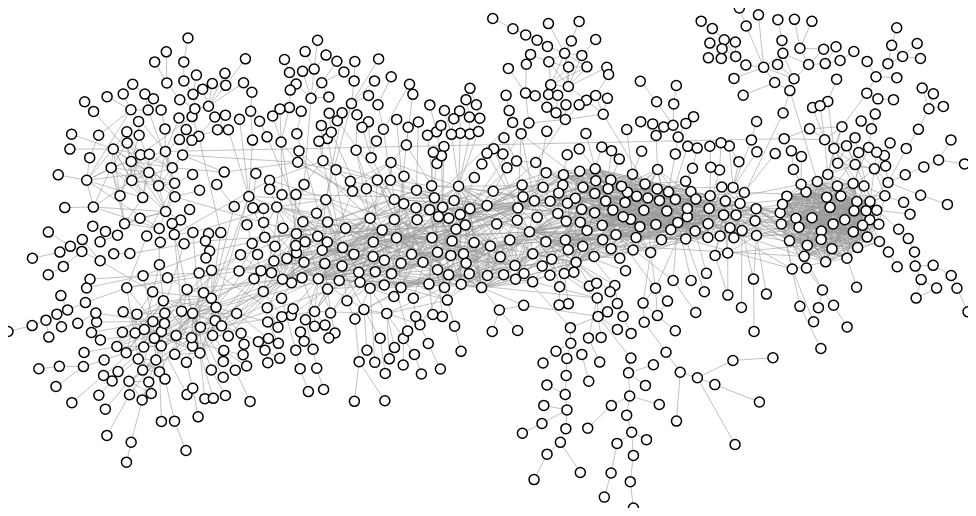
D3 v3 page, settled after 360 driven frames (6 s of simulated time); the page loaded 1 data file(s).



var width = 960,
    height = 500;

var color = d3.scale.category20();

var force = d3.layout.force()
    .charge(-120)
    .linkDistance(30)
    .size([width, height]);

var svg = d3.select("body").append("svg")
    .attr("width", width)
    .attr("height", height);

//d3.json("../data/product_space_hs4.json", function(raw) {

  d3.json("../data/network_hs.json", function(graph) {

    var min_x = Infinity, max_x = 0;
    var min_y = Infinity, max_y = 0;

    graph.nodes.forEach(function(d, i) {

      d.id = i;
/*
      d.name = raw["data"].filter(function(e) { 
        return parseInt(e.id) == parseInt(d._id.slice(2,6));
      })[0].name;
*/
      if(d.x < min_x)
        min_x = d.x;

      if(d.y < min_y)
        min_y = d.y;

      if(d.x > max_x)
        max_x = d.x;

      if(d.y > max_y)
        max_y = d.y;

    })

    graph.links.forEach(function(d, i) {

      d.source = graph.nodes[d.source];
      d.target = graph.nodes[d.target];

    })

    var x = d3.scale.linear()
        .range([0, width]);

    var y = d3.scale.linear()
        .range([height, 0]);

    x.domain([min_x, max_x]);
    y.domain([min_y, max_y]);

    var link = svg.selectAll(".link")
        .data(graph.links)
      .enter().append("line")
        .attr("class", "link")
        .style("stroke-width", function(d) { return Math.sqrt(d.value); });

    var node = svg.selectAll(".node")
        .data(graph.nodes)
      .enter().append("circle")
        .attr("class", "node")
        .attr("r", 5)
    //    .style("fill", function(d) { return color(d.group); })

    link.attr("x1", function(d) { return x(d.source.x); })
        .attr("y1", function(d) { return y(d.source.y); })
        .attr("x2", function(d) { return x(d.target.x); })
        .attr("y2", function(d) { return y(d.target.y); });

    node.attr("cx", function(d) { return x(d.x); })
        .attr("cy", function(d) { return y(d.y); });

  });

//})

/* IN CASE WE WANT FOR LAYOUT
d3.json("../data/miserables.json", function(error, graph) {
  force
      .nodes(graph.nodes)
      .links(graph.links)
      .start();

  var link = svg.selectAll(".link")
      .data(graph.links)
    .enter().append("line")
      .attr("class", "link")
      .style("stroke-width", function(d) { return Math.sqrt(d.value); });

  var node = svg.selectAll(".node")
      .data(graph.nodes)
    .enter().append("circle")
      .attr("class", "node")
      .attr("r", 5)
      .style("fill", function(d) { return color(d.group); })
      .call(force.drag);

  node.append("title")
      .text(function(d) { return d.name; });

  force.on("tick", function() {
    link.attr("x1", function(d) { return d.source.x; })
        .attr("y1", function(d) { return d.source.y; })
        .attr("x2", function(d) { return d.target.x; })
        .attr("y2", function(d) { return d.target.y; });

    node.attr("cx", function(d) { return d.x; })
        .attr("cy", function(d) { return d.y; });
  });
});

*/



### data: ../data/network_hs.json
{
 "nodes": [
  {
   "y": 2416.0,
   "x": 2713.0,
   "id": "020910"
  },
  {
   "y": 2387.0,
   "x": 2614.0,
   "id": "116103"
  },
  {
   "y": 2490.0,
   "x": 2583.0,
   "id": "116106"
  },
  {
   "y": 2422.0,
   "x": 2595.0,
   "id": "116108"
  },
  {
   "y": 2819.0,
   "x": 2497.0,
   "id": "020806"
  },
  {
   "y": 2827.0,
   "x": 2525.0,
   "id": "020813"
  },
  {
   "y": 2395.0,
   "x": 2428.0,
   "id": "020811"
  },
  {
   "y": 2413.0,
   "x": 2479.0,
   "id": "136910"
  },
  "... 858 more items"
 ],
 "links": [
  {
   "source": 90,
   "strength": 0.5361,
   "target": 95
  },
  {
   "source": 90,
   "strength": 0.5876,
   "target": 68
  },
  {
   "source": 90,
   "strength": 0.5443,
   "target": 61
  },
  {
   "source": 90,
   "strength": 0.6163,
   "target": 25
  },
  {
   "source": 90,
   "strength": 0.5185,
   "target": 67
  },
  {
   "source": 90,
   "strength": 0.5819,
   "target": 73
  },
  {
   "source": 90,
   "strength": 0.553,
   "target": 69
  },
  {
   "source": 90,
   "strength": 0.536,
   "target": 66
  },
  "... 2,524 more items"
 ]
}